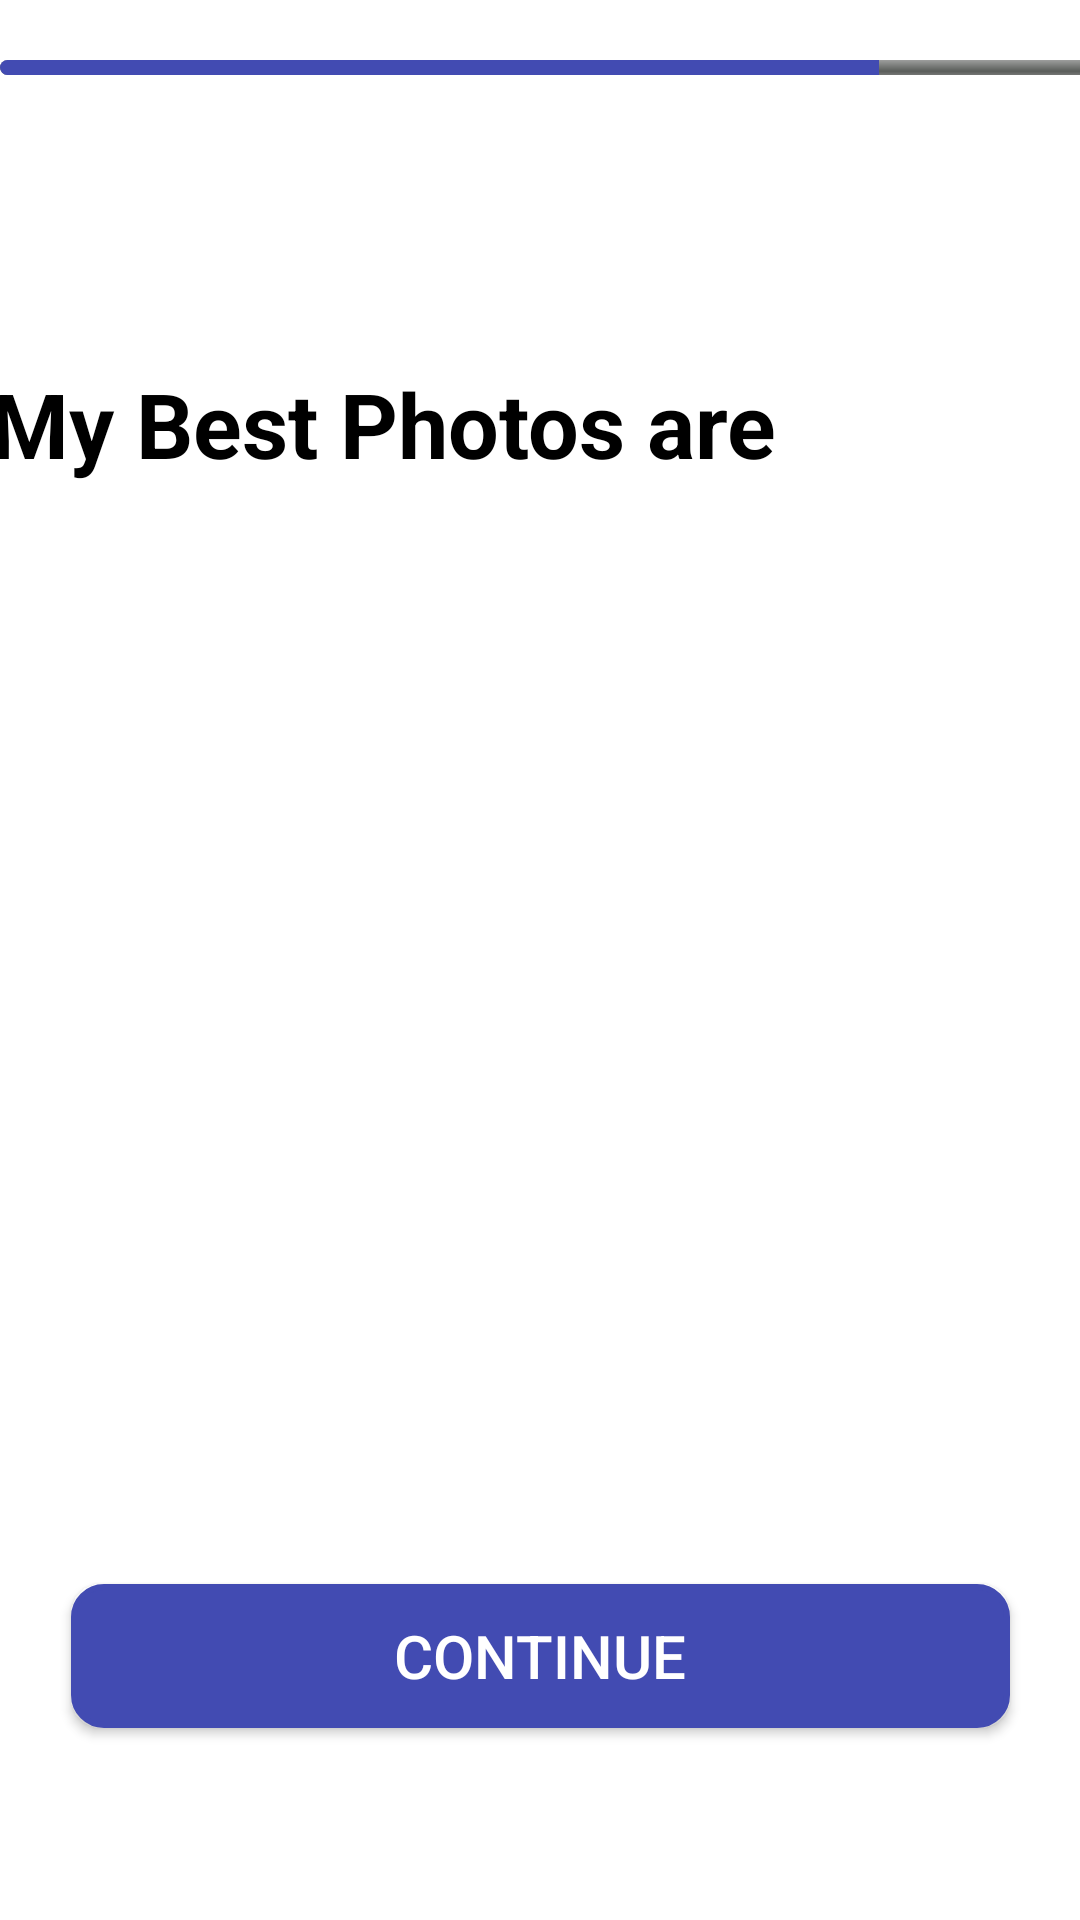

This screen was rendered from an Android layout file. Write that file and the resources it references.
<!-- AndroidManifest.xml: application theme Theme.PetMate -->
<!-- res/layout/activity_profile_creation_screen5.xml -->
<?xml version="1.0" encoding="utf-8"?>
<androidx.constraintlayout.widget.ConstraintLayout xmlns:android="http://schemas.android.com/apk/res/android"
    xmlns:app="http://schemas.android.com/apk/res-auto"
    xmlns:tools="http://schemas.android.com/tools"
    android:layout_width="match_parent"
    android:layout_height="match_parent"
    android:background="@color/white"
    tools:context=".profileCreationScreen5">

    <ProgressBar
        android:id="@+id/progressBar"
        style="@android:style/Widget.ProgressBar.Horizontal"
        android:layout_width="410dp"
        android:layout_height="5dp"
        android:layout_marginTop="20dp"
        android:indeterminate="false"
        android:max="70"
        android:progress="50"
        android:progressTint="@color/login_button"
        android:visibility="visible"
        app:layout_constraintEnd_toEndOf="parent"
        app:layout_constraintHorizontal_bias="0.0"
        app:layout_constraintStart_toStartOf="parent"
        app:layout_constraintTop_toTopOf="parent" />

    <ImageButton
        android:id="@+id/backBtn"
        android:layout_width="48dp"
        android:layout_height="48dp"
        android:layout_marginTop="12dp"
        android:background="@color/white"
        app:layout_constraintEnd_toEndOf="parent"
        app:layout_constraintHorizontal_bias="0.041"
        app:layout_constraintStart_toStartOf="parent"
        app:layout_constraintTop_toBottomOf="@+id/progressBar"
        app:layout_constraintVertical_bias="0.0"
        app:srcCompat="@drawable/back_arrow" />

    <TextView
        android:id="@+id/text_breed"
        android:layout_width="368dp"
        android:layout_height="54dp"
        android:layout_marginTop="96dp"
        android:text="@string/photos"
        android:textColor="@color/black"
        android:textSize="30dp"
        android:textStyle="bold"
        app:layout_constraintEnd_toEndOf="parent"
        app:layout_constraintHorizontal_bias="0.488"
        app:layout_constraintStart_toStartOf="parent"
        app:layout_constraintTop_toBottomOf="@+id/progressBar" />

    <ImageView
        android:id="@+id/imageView4"
        android:layout_width="248dp"
        android:layout_height="211dp"
        app:layout_constraintBottom_toTopOf="@+id/imageView7"
        app:layout_constraintEnd_toEndOf="parent"
        app:layout_constraintHorizontal_bias="0.496"
        app:layout_constraintStart_toStartOf="parent"
        app:layout_constraintTop_toBottomOf="@+id/text_breed"
        app:layout_constraintVertical_bias="0.628"
        app:srcCompat="@drawable/add_image" />

    <ImageView
        android:id="@+id/imageView6"
        android:layout_width="118dp"
        android:layout_height="107dp"
        android:layout_marginBottom="180dp"
        app:layout_constraintBottom_toBottomOf="parent"
        app:layout_constraintEnd_toStartOf="@+id/imageView7"
        app:layout_constraintStart_toStartOf="parent"
        app:srcCompat="@drawable/add_image" />

    <ImageView
        android:id="@+id/imageView7"
        android:layout_width="114dp"
        android:layout_height="109dp"
        app:layout_constraintBottom_toBottomOf="parent"
        app:layout_constraintEnd_toEndOf="parent"
        app:layout_constraintHorizontal_bias="0.498"
        app:layout_constraintStart_toStartOf="parent"
        app:layout_constraintTop_toTopOf="@+id/imageView6"
        app:layout_constraintVertical_bias="0.0"
        app:srcCompat="@drawable/add_image" />

    <ImageView
        android:id="@+id/imageView8"
        android:layout_width="123dp"
        android:layout_height="110dp"
        android:layout_marginStart="10dp"
        android:layout_marginBottom="116dp"
        app:layout_constraintBottom_toBottomOf="parent"
        app:layout_constraintEnd_toEndOf="parent"
        app:layout_constraintHorizontal_bias="0.0"
        app:layout_constraintStart_toEndOf="@+id/imageView7"
        app:layout_constraintTop_toTopOf="@+id/imageView6"
        app:layout_constraintVertical_bias="0.0"
        app:srcCompat="@drawable/add_image" />

    <Button
        android:id="@+id/continueBtn"
        android:layout_width="313dp"
        android:layout_height="48dp"
        android:layout_marginBottom="64dp"
        android:background="@drawable/button_bg"
        android:text="Continue"
        android:textColor="@color/white"
        android:textSize="20sp"
        app:layout_constraintBottom_toBottomOf="parent"
        app:layout_constraintEnd_toEndOf="parent"
        app:layout_constraintStart_toStartOf="parent"
        app:layout_constraintTop_toBottomOf="@+id/imageView7"
        app:layout_constraintVertical_bias="1.0" />

</androidx.constraintlayout.widget.ConstraintLayout>
<!-- resources referenced by this layout -->
<resources>
  <color name="black">#FF000000</color>
  <color name="login_button">#424bb2</color>
  <color name="white">#FFFFFFFF</color>
  <!-- drawable button_bg (drawable) -->
  <?xml version="1.0" encoding="utf-8"?>
  <shape xmlns:android="http://schemas.android.com/apk/res/android" android:shape="rectangle">
      <corners android:radius="10dp"/>
      <stroke android:color="#424bb2" android:width="2dp"/>
      <solid android:color="@color/login_button"/>
  
  </shape>
  <string name="photos">My Best Photos are</string>
  <style name="Theme.PetMate" parent="Base.Theme.PetMate" />
  <style name="Base.Theme.PetMate" parent="Theme.AppCompat.Light.NoActionBar">
          
          
      </style>
</resources>
